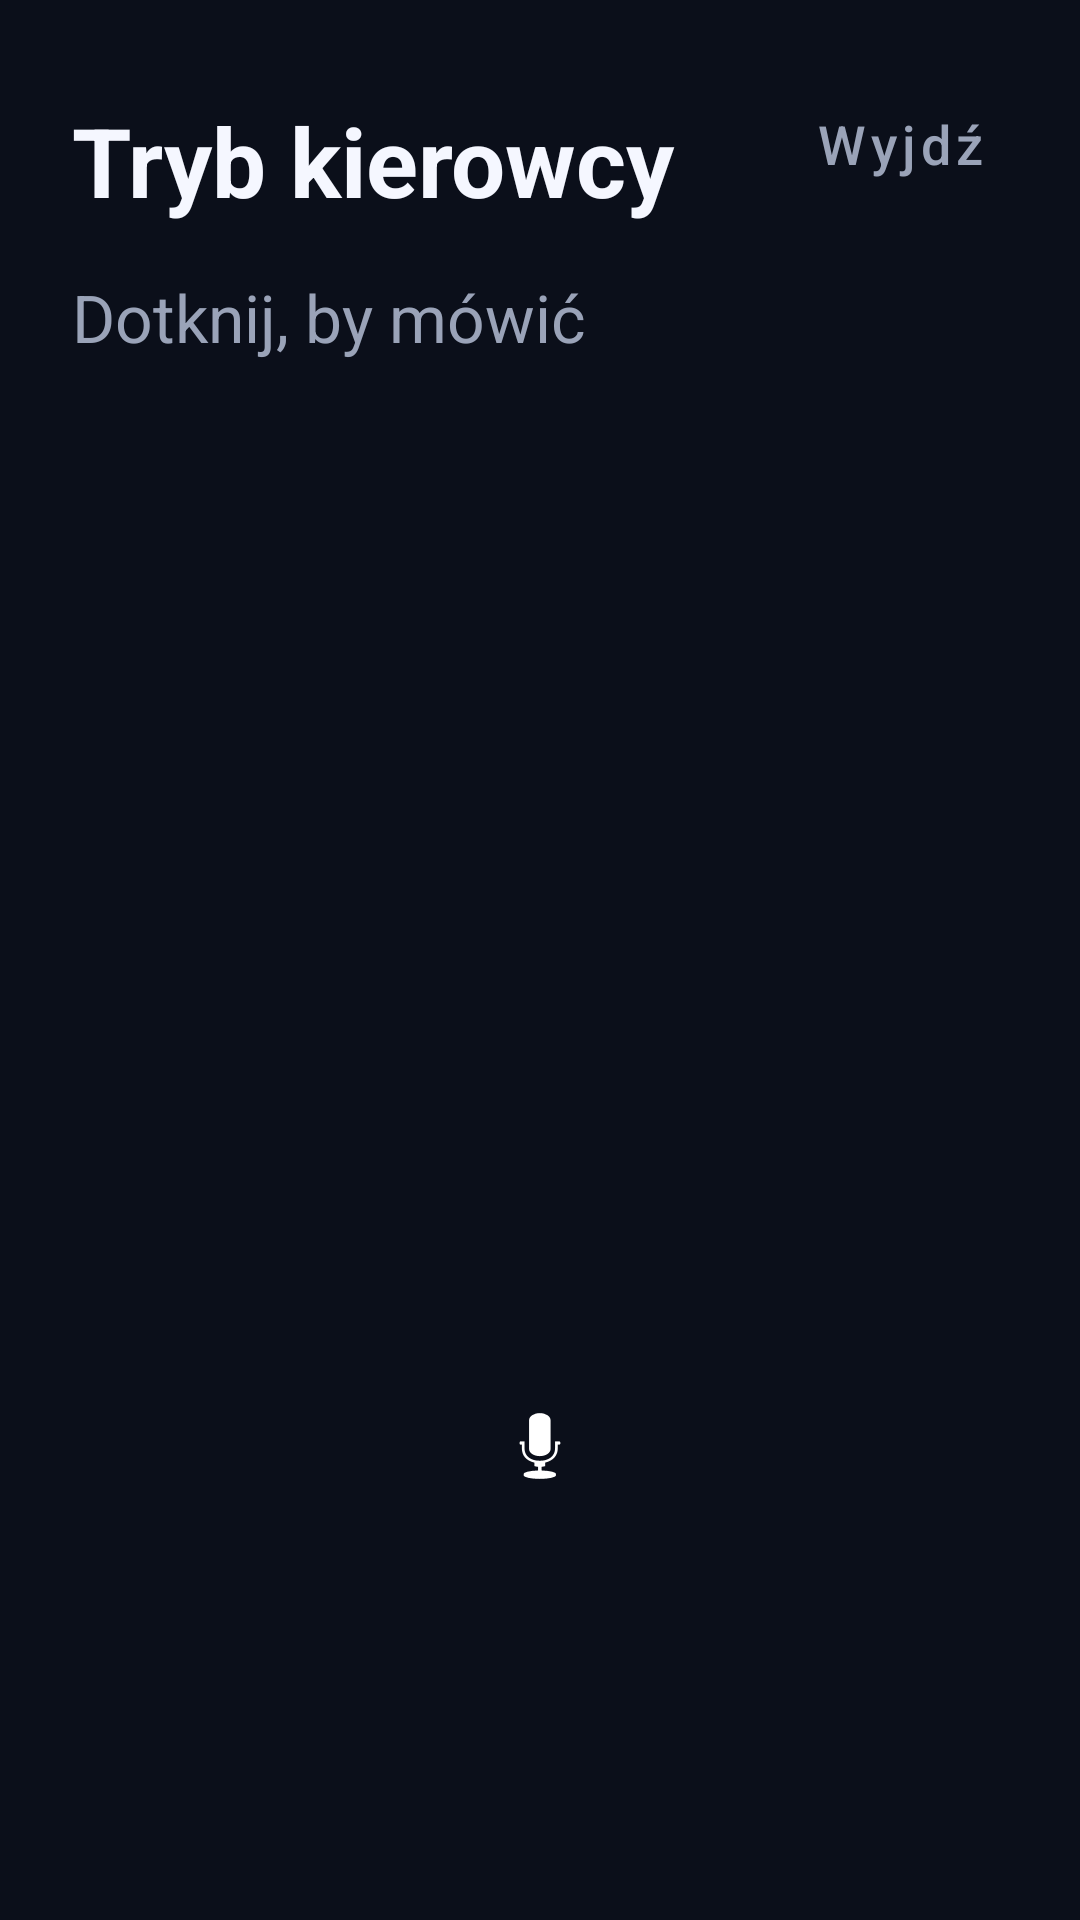

Write the Android layout XML for this screen, with the resource values it uses.
<!-- AndroidManifest.xml: application theme Theme.Benedykt -->
<!-- res/layout/activity_driver.xml -->
<?xml version="1.0" encoding="utf-8"?>
<androidx.constraintlayout.widget.ConstraintLayout
    xmlns:android="http://schemas.android.com/apk/res/android"
    xmlns:app="http://schemas.android.com/apk/res-auto"
    android:layout_width="match_parent"
    android:layout_height="match_parent"
    android:background="@color/bg"
    android:keepScreenOn="true">

    <TextView
        android:id="@+id/title"
        android:layout_width="0dp"
        android:layout_height="wrap_content"
        android:layout_marginHorizontal="24dp"
        android:layout_marginTop="32dp"
        android:text="Tryb kierowcy"
        android:textColor="@color/text"
        android:textSize="32sp"
        android:textStyle="bold"
        app:layout_constraintEnd_toStartOf="@id/exitButton"
        app:layout_constraintStart_toStartOf="parent"
        app:layout_constraintTop_toTopOf="parent" />

    <com.google.android.material.button.MaterialButton
        android:id="@+id/exitButton"
        style="@style/Widget.MaterialComponents.Button.TextButton"
        android:layout_width="wrap_content"
        android:layout_height="wrap_content"
        android:layout_marginTop="24dp"
        android:layout_marginEnd="16dp"
        android:text="Wyjdź"
        android:textAllCaps="false"
        android:textColor="@color/text_secondary"
        android:textSize="18sp"
        app:layout_constraintEnd_toEndOf="parent"
        app:layout_constraintTop_toTopOf="parent" />

    <TextView
        android:id="@+id/status"
        android:layout_width="0dp"
        android:layout_height="wrap_content"
        android:layout_marginHorizontal="24dp"
        android:layout_marginTop="16dp"
        android:text="Dotknij, by mówić"
        android:textColor="@color/text_secondary"
        android:textSize="22sp"
        app:layout_constraintEnd_toEndOf="parent"
        app:layout_constraintStart_toStartOf="parent"
        app:layout_constraintTop_toBottomOf="@id/title" />

    <TextView
        android:id="@+id/lastMessage"
        android:layout_width="0dp"
        android:layout_height="wrap_content"
        android:layout_marginHorizontal="24dp"
        android:layout_marginTop="24dp"
        android:alpha="0.7"
        android:textColor="@color/text_secondary"
        android:textSize="18sp"
        app:layout_constraintEnd_toEndOf="parent"
        app:layout_constraintStart_toStartOf="parent"
        app:layout_constraintTop_toBottomOf="@id/status" />

    <TextView
        android:id="@+id/lastReply"
        android:layout_width="0dp"
        android:layout_height="wrap_content"
        android:layout_marginHorizontal="24dp"
        android:layout_marginTop="16dp"
        android:textColor="@color/text"
        android:textSize="28sp"
        app:layout_constraintEnd_toEndOf="parent"
        app:layout_constraintStart_toStartOf="parent"
        app:layout_constraintTop_toBottomOf="@id/lastMessage" />

    <TextView
        android:id="@+id/lastNotification"
        android:layout_width="0dp"
        android:layout_height="wrap_content"
        android:layout_marginHorizontal="24dp"
        android:layout_marginBottom="24dp"
        android:alpha="0.8"
        android:textColor="@color/text_secondary"
        android:textSize="16sp"
        app:layout_constraintBottom_toTopOf="@id/micButton"
        app:layout_constraintEnd_toEndOf="parent"
        app:layout_constraintStart_toStartOf="parent" />

    <ImageButton
        android:id="@+id/micButton"
        android:layout_width="220dp"
        android:layout_height="220dp"
        android:layout_marginBottom="48dp"
        android:background="@drawable/bg_mic"
        android:contentDescription="Mikrofon"
        android:src="@android:drawable/ic_btn_speak_now"
        app:layout_constraintBottom_toBottomOf="parent"
        app:layout_constraintEnd_toEndOf="parent"
        app:layout_constraintStart_toStartOf="parent"
        app:tint="@color/on_accent" />

</androidx.constraintlayout.widget.ConstraintLayout>
<!-- resources referenced by this layout -->
<resources>
  <color name="bg">#0B0F1A</color>
  <color name="on_accent">#FFFFFF</color>
  <color name="text">#F5F7FF</color>
  <color name="text_secondary">#9AA3B8</color>
  <style name="Theme.Benedykt" parent="Theme.MaterialComponents.DayNight.NoActionBar">
          <item name="colorPrimary">@color/accent</item>
          <item name="colorPrimaryVariant">@color/accent_dark</item>
          <item name="colorOnPrimary">@color/on_accent</item>
          <item name="colorSecondary">@color/accent</item>
          <item name="colorSecondaryVariant">@color/accent_dark</item>
          <item name="colorOnSecondary">@color/on_accent</item>
          <item name="android:colorBackground">@color/bg</item>
          <item name="android:statusBarColor" tools:targetApi="21">@color/bg</item>
          <item name="android:navigationBarColor" tools:targetApi="21">@color/bg</item>
          <item name="android:windowLightStatusBar" tools:targetApi="23">false</item>
      </style>
  <color name="accent">#7C5CFF</color>
  <color name="accent_dark">#5B3FD0</color>
</resources>
